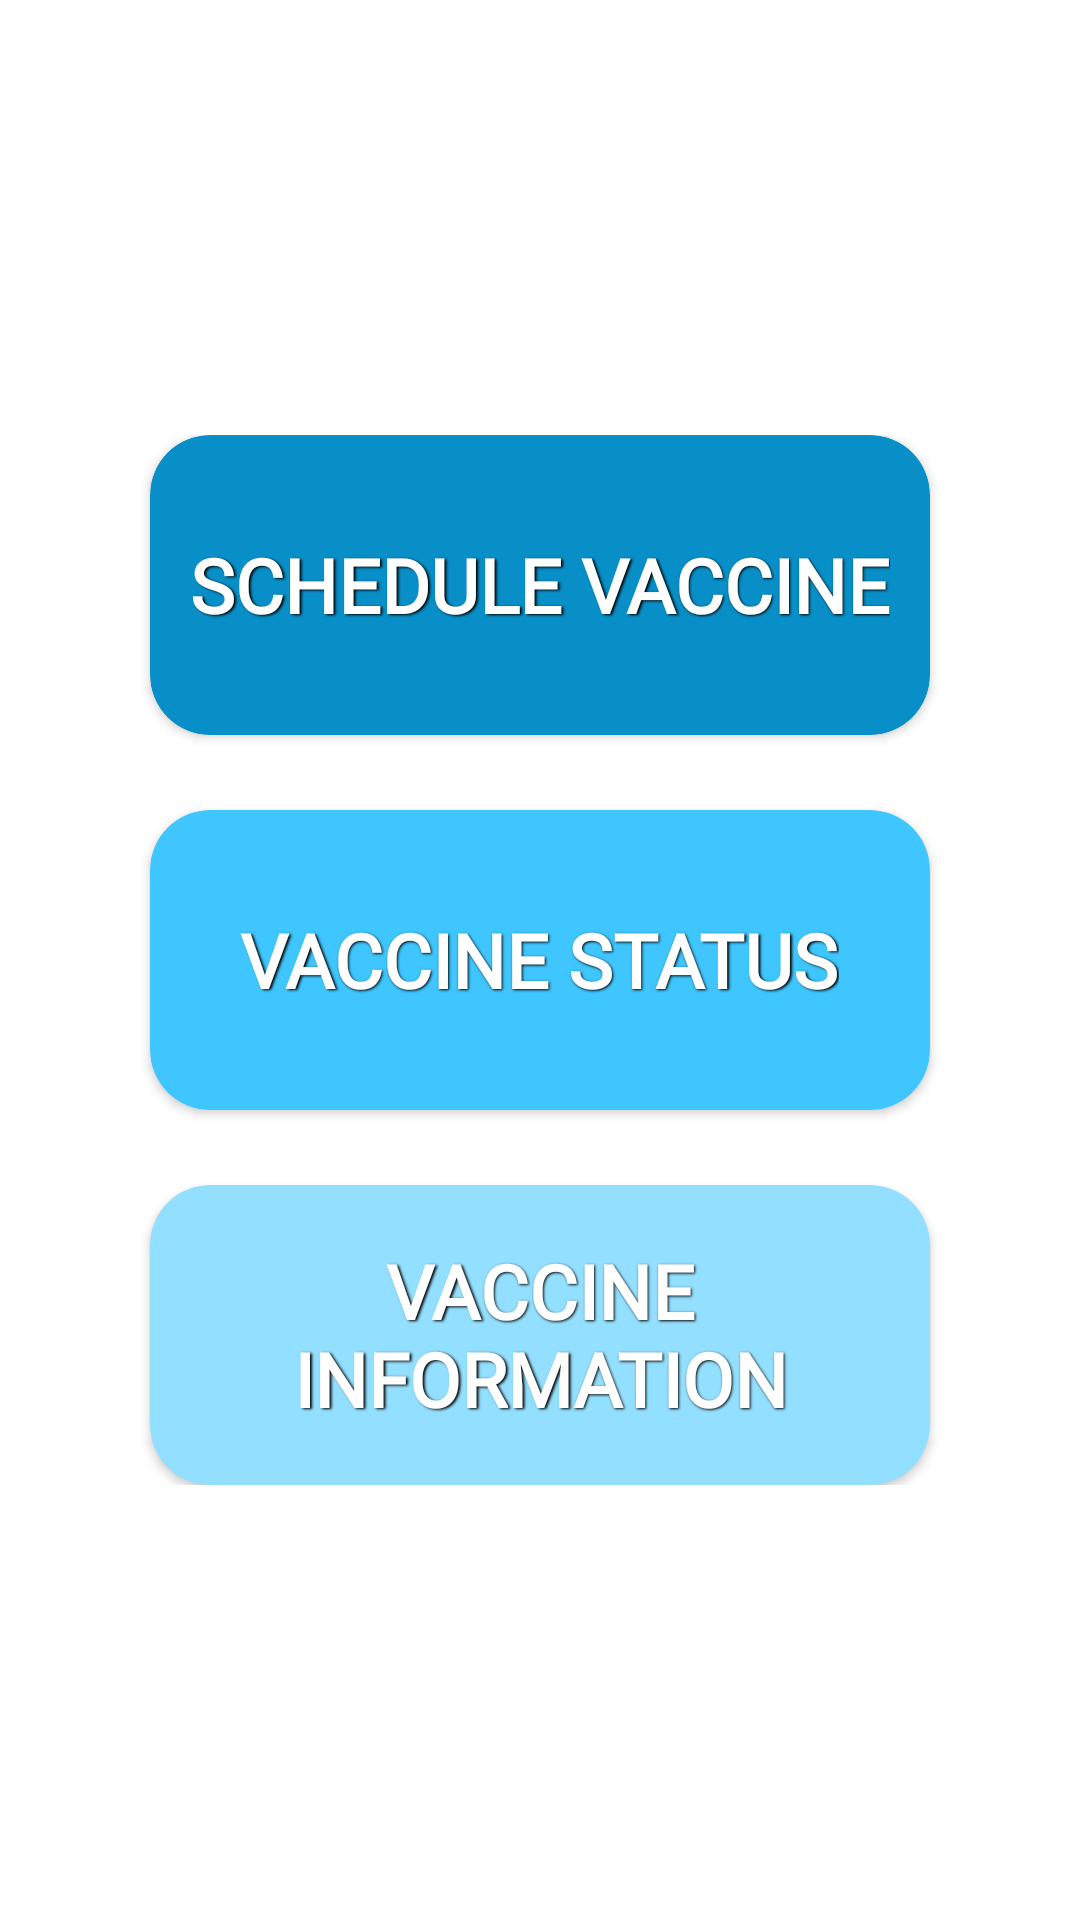

This screen was rendered from an Android layout file. Write that file and the resources it references.
<!-- AndroidManifest.xml: application theme Theme.PE_Assignment -->
<!-- res/layout/activity_vaccine.xml -->
<?xml version="1.0" encoding="utf-8"?>
<RelativeLayout xmlns:android="http://schemas.android.com/apk/res/android"
    xmlns:app="http://schemas.android.com/apk/res-auto"
    android:layout_width="match_parent"
    android:layout_height="match_parent"
    android:layout_marginTop="50dp">

    <ImageView
        android:id="@+id/back_btn"
        android:layout_width="45dp"
        android:layout_height="45dp"
        android:src="@drawable/back"
        android:layout_marginTop="10dp"
        android:layout_marginLeft="30dp"/>

    <RelativeLayout
        android:layout_width="match_parent"
        android:layout_height="wrap_content"
        android:layout_centerInParent="true">

        <androidx.cardview.widget.CardView
            android:id="@+id/schedule_vaccine"
            android:layout_width="match_parent"
            android:layout_height="100dp"
            android:layout_marginHorizontal="50dp"
            android:backgroundTint="@color/vaccine_blue"
            android:elevation="15dp"
            app:cardCornerRadius="20dp">

            <TextView
                android:layout_width="wrap_content"
                android:layout_height="wrap_content"
                android:layout_gravity="center"
                android:elevation="10dp"
                android:fontFamily="@font/lemon"
                android:shadowColor="#000000"
                android:shadowDx="1.5"
                android:shadowDy="1.3"
                android:shadowRadius="1.6"
                android:text="@string/schedule_vaccine"
                android:textAllCaps="true"
                android:textColor="@color/white"
                android:textSize="25sp"
                android:textStyle="bold" />

        </androidx.cardview.widget.CardView>

        <androidx.cardview.widget.CardView
            android:id="@+id/vaccine_status"
            android:layout_width="match_parent"
            android:layout_height="100dp"
            android:layout_below="@+id/schedule_vaccine"
            android:layout_marginHorizontal="50dp"
            android:layout_marginTop="25dp"
            android:backgroundTint="@color/vaccine_medium_blue"
            android:elevation="15dp"
            app:cardCornerRadius="20dp">

            <TextView
                android:layout_width="wrap_content"
                android:layout_height="wrap_content"
                android:layout_gravity="center"
                android:elevation="10dp"
                android:fontFamily="@font/lemon"
                android:shadowColor="#000000"
                android:shadowDx="1.5"
                android:shadowDy="1.3"
                android:shadowRadius="1.6"
                android:text="@string/vaccine_status"
                android:textAllCaps="true"
                android:textColor="@color/white"
                android:textSize="25sp"
                android:textStyle="bold" />

        </androidx.cardview.widget.CardView>

        <androidx.cardview.widget.CardView
            android:id="@+id/vaccine_info"
            android:layout_width="match_parent"
            android:layout_height="100dp"
            android:layout_below="@+id/vaccine_status"
            android:layout_marginHorizontal="50dp"
            android:layout_marginTop="25dp"
            android:backgroundTint="@color/vaccine_light_blue"
            android:elevation="15dp"
            app:cardCornerRadius="20dp">

            <TextView
                android:layout_width="wrap_content"
                android:layout_height="wrap_content"
                android:layout_gravity="center"
                android:elevation="10dp"
                android:fontFamily="@font/lemon"
                android:shadowColor="#000000"
                android:shadowDx="1.5"
                android:shadowDy="1.3"
                android:shadowRadius="1.6"
                android:text="@string/vaccine_info"
                android:textAlignment="center"
                android:textAllCaps="true"
                android:textColor="@color/white"
                android:textSize="25sp"
                android:textStyle="bold" />

        </androidx.cardview.widget.CardView>

    </RelativeLayout>

</RelativeLayout>
<!-- resources referenced by this layout -->
<resources>
  <color name="vaccine_blue">#098FC8</color>
  <color name="vaccine_light_blue">#93DFFF</color>
  <color name="vaccine_medium_blue">#3FC6FF</color>
  <color name="white">#FFFFFFFF</color>
  <string name="schedule_vaccine">Schedule Vaccine</string>
  <string name="vaccine_info">Vaccine Information</string>
  <string name="vaccine_status">Vaccine Status</string>
  <style name="Theme.PE_Assignment" parent="Theme.MaterialComponents.DayNight.NoActionBar">
          
          <item name="colorPrimary">@color/Middle_Green</item>
          <item name="colorPrimaryVariant">@color/purple_700</item>
          <item name="colorOnPrimary">@color/white</item>
          
          <item name="colorSecondary">@color/teal_200</item>
          <item name="colorSecondaryVariant">@color/teal_700</item>
          <item name="colorOnSecondary">@color/white</item>
          
          <item name="android:statusBarColor" tools:targetApi="l">?attr/colorPrimaryVariant</item>
          
          <item name="android:textColor">@color/black</item>
      </style>
  <color name="Middle_Green">#499167</color>
  <color name="purple_700">#FF3700B3</color>
  <color name="teal_200">#FF03DAC5</color>
  <color name="teal_700">#FF018786</color>
  <color name="black">#FF000000</color>
</resources>
